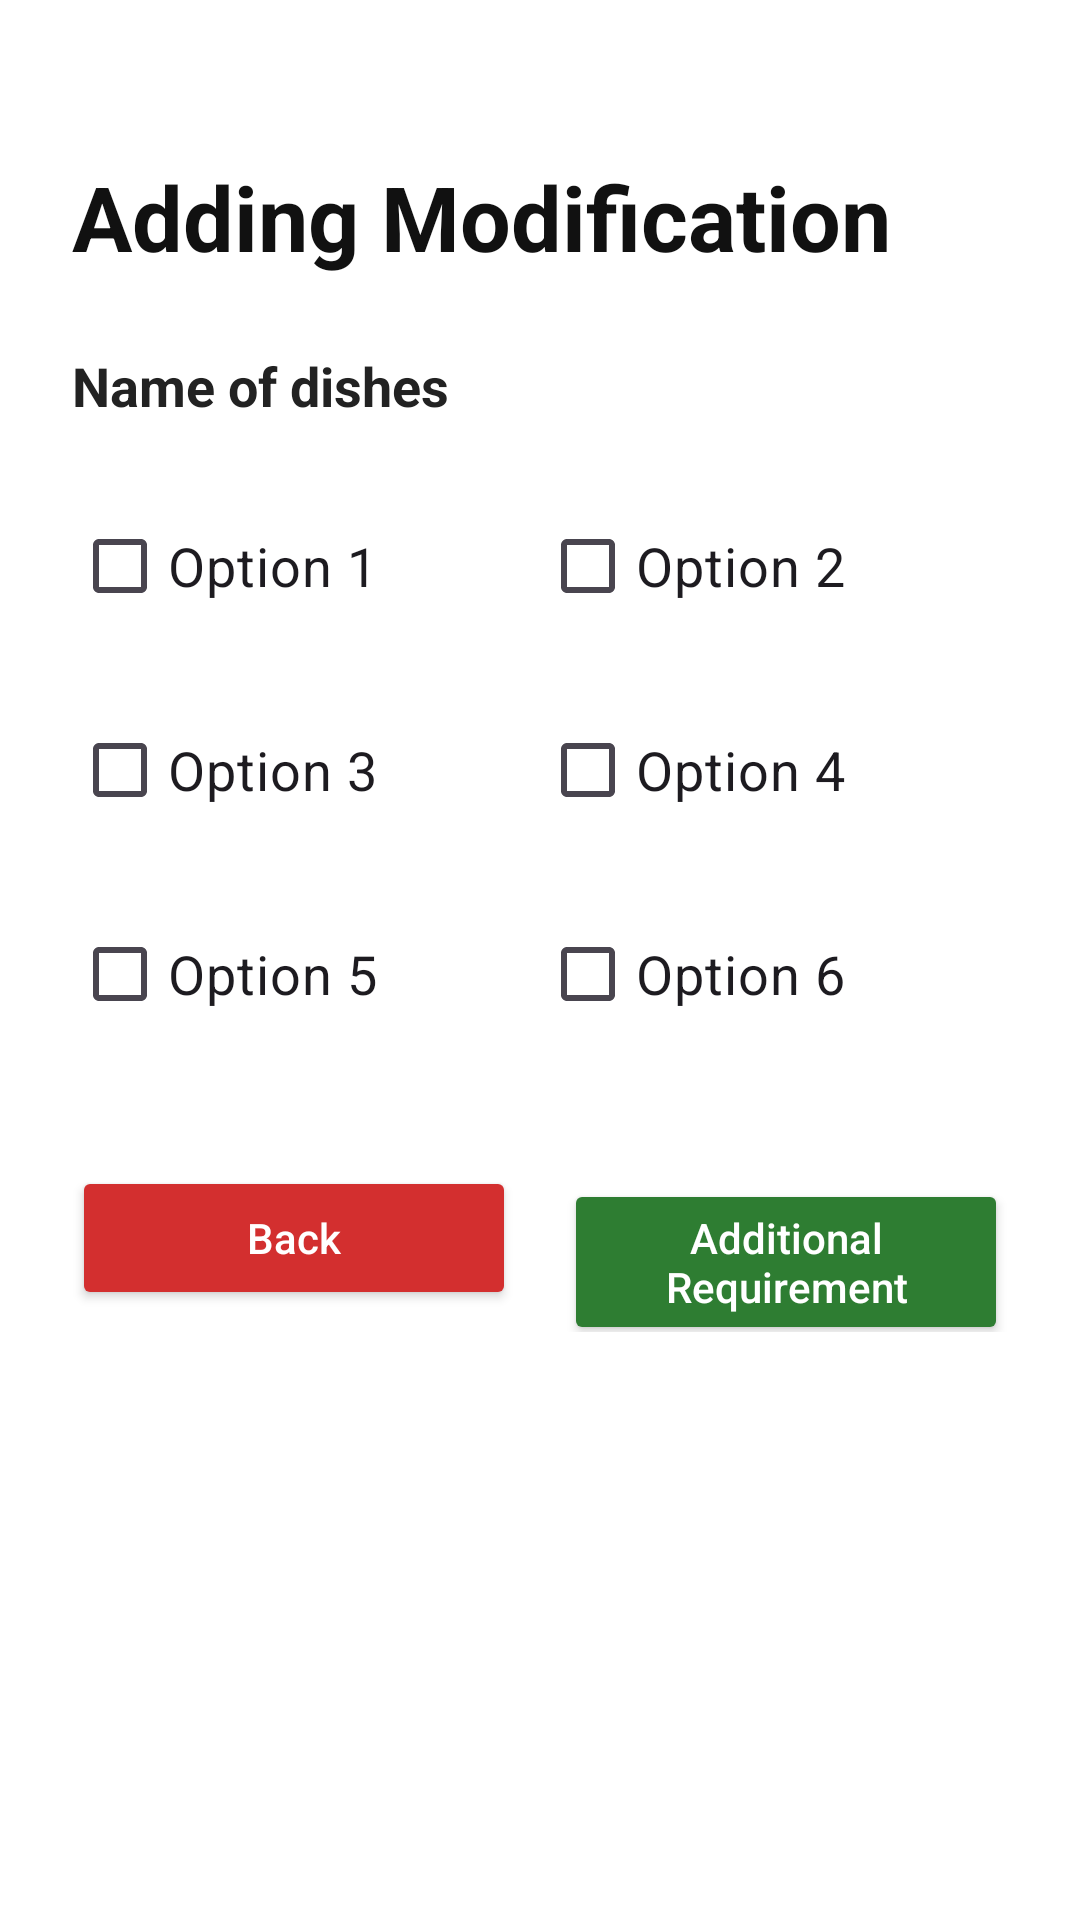

Layout XML and referenced resources for this Android screen:
<!-- AndroidManifest.xml: application theme Theme.COSC341GROUP8STEP4 -->
<!-- res/layout/activity_modification_item.xml -->
<?xml version="1.0" encoding="utf-8"?>
<ScrollView xmlns:android="http://schemas.android.com/apk/res/android"
    android:layout_width="match_parent"
    android:layout_height="match_parent"
    android:background="#FFFFFF"
    android:fillViewport="true">

    <LinearLayout
        android:layout_width="match_parent"
        android:layout_height="wrap_content"
        android:orientation="vertical"
        android:paddingHorizontal="24dp"
        android:paddingBottom="24dp"
        android:paddingTop="52dp">

        <TextView
            android:layout_width="wrap_content"
            android:layout_height="wrap_content"
            android:text="Adding Modification"
            android:textSize="30sp"
            android:textStyle="bold"
            android:textColor="#111111"
            android:layout_marginBottom="24dp" />

        <TextView
            android:id="@+id/tvDishName"
            android:layout_width="wrap_content"
            android:layout_height="wrap_content"
            android:text="Name of dishes"
            android:textSize="18sp"
            android:textStyle="bold"
            android:textColor="#222222"
            android:layout_marginBottom="24dp" />

        
        <LinearLayout
            android:layout_width="match_parent"
            android:layout_height="wrap_content"
            android:orientation="horizontal"
            android:layout_marginBottom="20dp"
            android:weightSum="2">

            <CheckBox
                android:id="@+id/cbOption1"
                android:layout_width="0dp"
                android:layout_height="wrap_content"
                android:layout_weight="1"
                android:text="Option 1"
                android:textSize="18sp" />

            <CheckBox
                android:id="@+id/cbOption2"
                android:layout_width="0dp"
                android:layout_height="wrap_content"
                android:layout_weight="1"
                android:text="Option 2"
                android:textSize="18sp" />
        </LinearLayout>

        
        <LinearLayout
            android:layout_width="match_parent"
            android:layout_height="wrap_content"
            android:orientation="horizontal"
            android:layout_marginBottom="20dp"
            android:weightSum="2">

            <CheckBox
                android:id="@+id/cbOption3"
                android:layout_width="0dp"
                android:layout_height="wrap_content"
                android:layout_weight="1"
                android:text="Option 3"
                android:textSize="18sp" />

            <CheckBox
                android:id="@+id/cbOption4"
                android:layout_width="0dp"
                android:layout_height="wrap_content"
                android:layout_weight="1"
                android:text="Option 4"
                android:textSize="18sp" />
        </LinearLayout>

        
        <LinearLayout
            android:layout_width="match_parent"
            android:layout_height="wrap_content"
            android:orientation="horizontal"
            android:layout_marginBottom="40dp"
            android:weightSum="2">

            <CheckBox
                android:id="@+id/cbOption5"
                android:layout_width="0dp"
                android:layout_height="wrap_content"
                android:layout_weight="1"
                android:text="Option 5"
                android:textSize="18sp" />

            <CheckBox
                android:id="@+id/cbOption6"
                android:layout_width="0dp"
                android:layout_height="wrap_content"
                android:layout_weight="1"
                android:text="Option 6"
                android:textSize="18sp" />
        </LinearLayout>

        
        <LinearLayout
            android:layout_width="match_parent"
            android:layout_height="wrap_content"
            android:orientation="horizontal"
            android:weightSum="2">

            <Button
                android:id="@+id/btnBack"
                android:layout_width="0dp"
                android:layout_height="wrap_content"
                android:layout_weight="1"
                android:text="Back"
                android:textAllCaps="false"
                android:textColor="#FFFFFF"
                android:backgroundTint="#D32F2F"
                android:layout_marginEnd="8dp" />

            <Button
                android:id="@+id/btnAdditionalRequirement"
                android:layout_width="0dp"
                android:layout_height="wrap_content"
                android:layout_weight="1"
                android:text="Additional Requirement"
                android:textAllCaps="false"
                android:textColor="#FFFFFF"
                android:backgroundTint="#2E7D32"
                android:layout_marginStart="8dp" />
        </LinearLayout>

    </LinearLayout>
</ScrollView>
<!-- resources referenced by this layout -->
<resources>
  <style name="Theme.COSC341GROUP8STEP4" parent="Base.Theme.COSC341GROUP8STEP4" />
  <style name="Base.Theme.COSC341GROUP8STEP4" parent="Theme.Material3.DayNight.NoActionBar">
          
          
      </style>
</resources>
